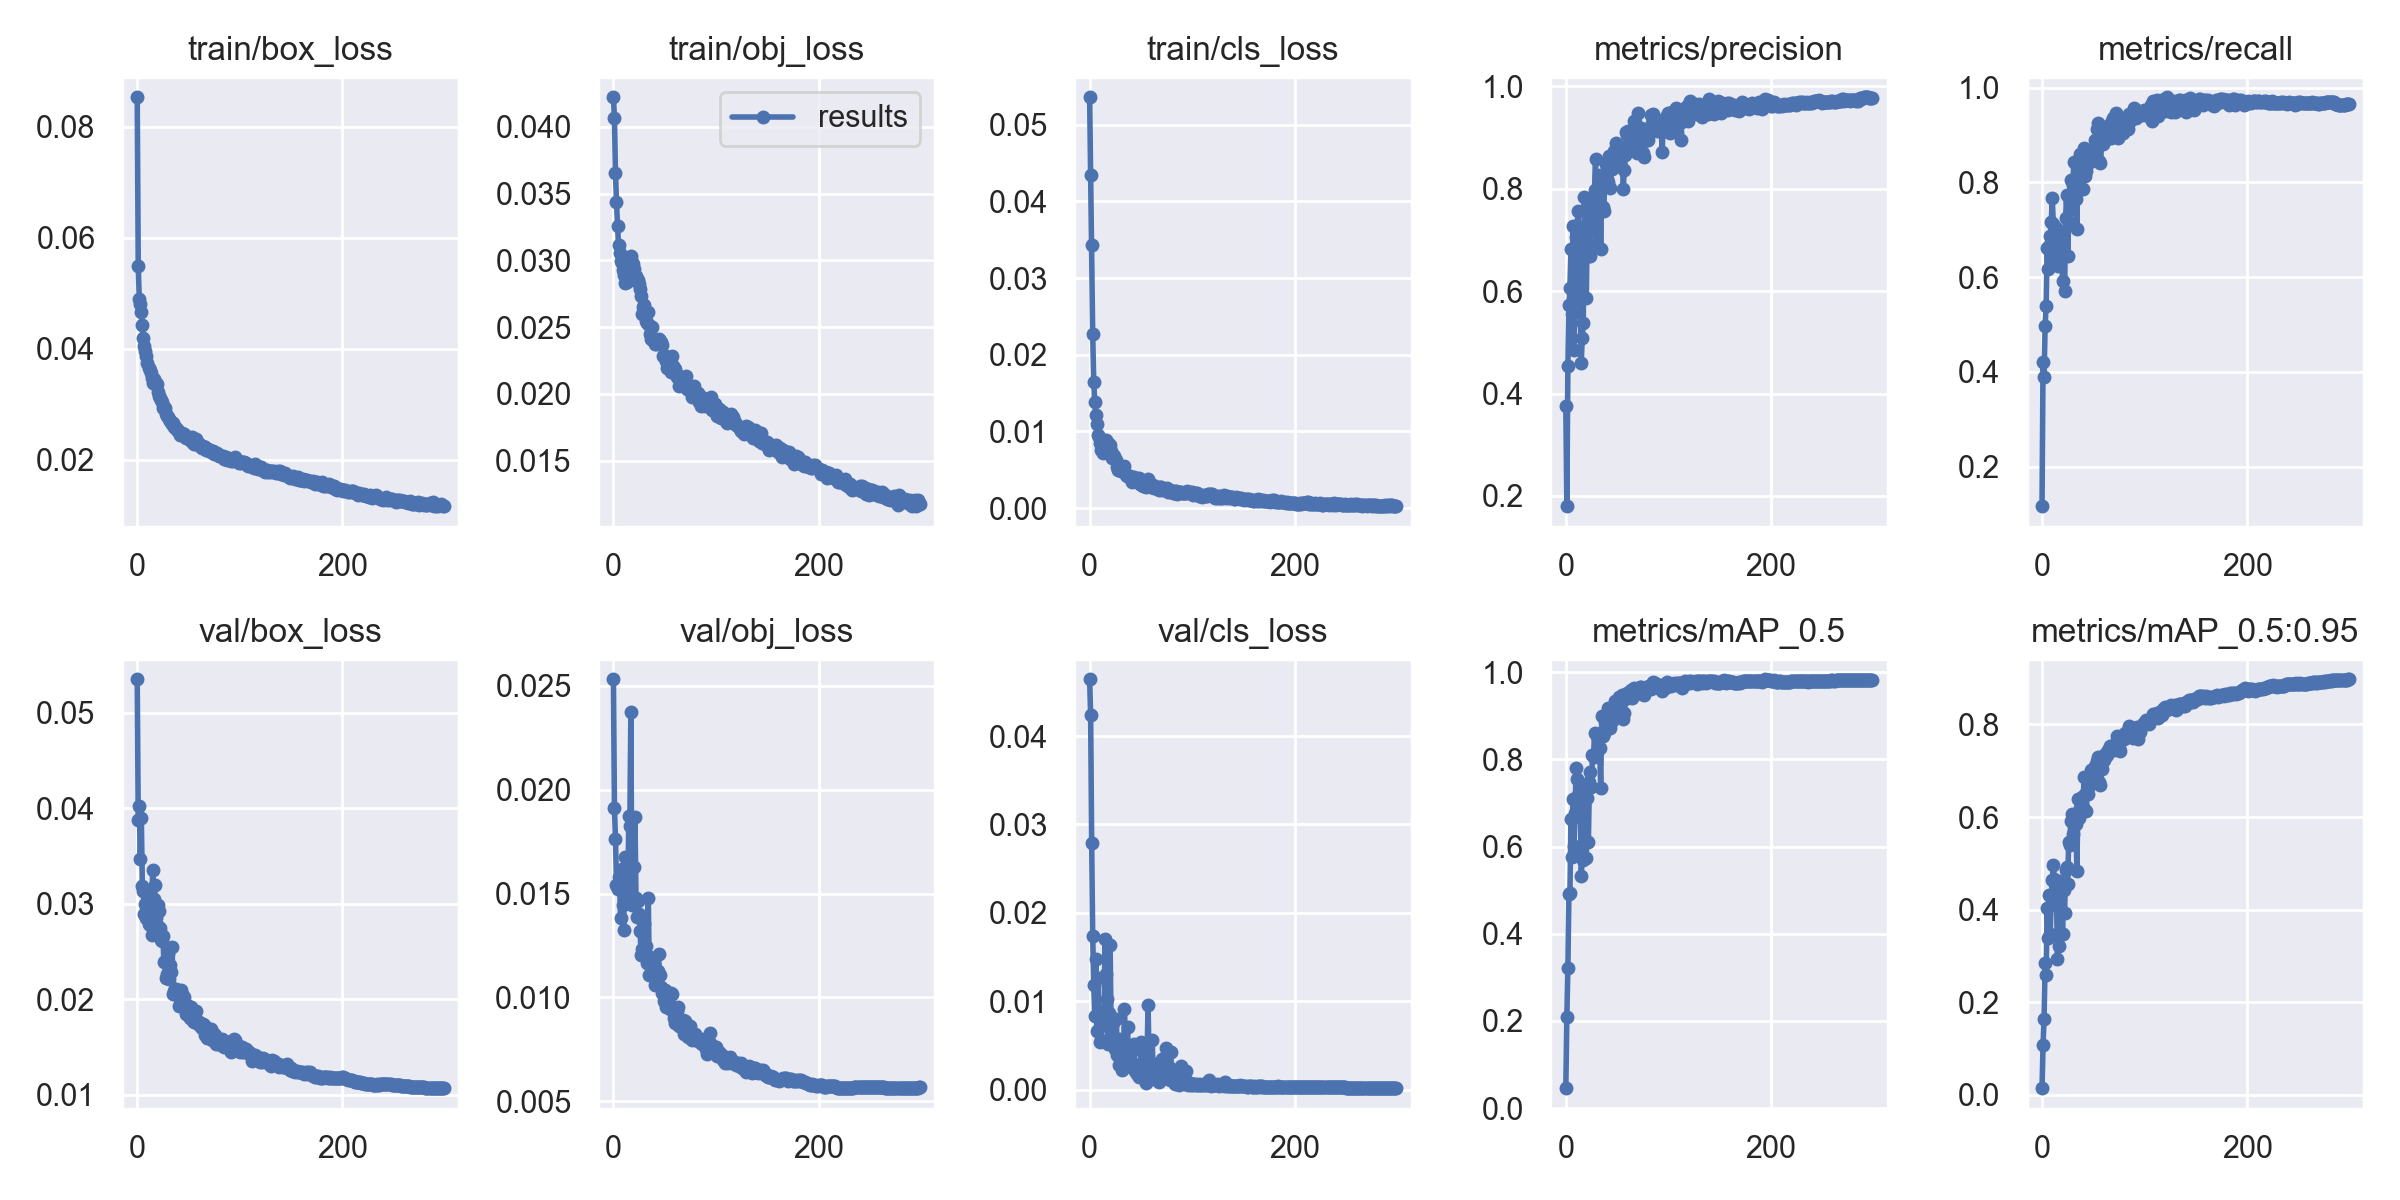

The table this chart was drawn from, first rows:
epoch, train/box_loss, train/obj_loss, train/cls_loss, metrics/precision, metrics/recall, metrics/mAP_0.5, metrics/mAP_0.5:0.95, val/box_loss, val/obj_loss, val/cls_loss, x/lr0, x/lr1, x/lr2
0, 0.08532, 0.04221, 0.05357, 0.3762, 0.117, 0.04566, 0.014, 0.05352, 0.02532, 0.04643, 0.00054, 0.00054, 0.09514
1, 0.05486, 0.04067, 0.04345, 0.1801, 0.4209, 0.2079, 0.107, 0.0388, 0.01913, 0.04235, 0.00109, 0.00109, 0.09019
2, 0.04899, 0.03656, 0.03428, 0.4532, 0.3898, 0.3222, 0.1645, 0.04022, 0.01762, 0.02792, 0.00164, 0.00164, 0.08524
3, 0.04797, 0.03436, 0.02269, 0.5731, 0.497, 0.4902, 0.2848, 0.03465, 0.01542, 0.01737, 0.00219, 0.00219, 0.08029
4, 0.04662, 0.0326, 0.01646, 0.6061, 0.5401, 0.4934, 0.2584, 0.03898, 0.01521, 0.01187, 0.002739, 0.002739, 0.07534
5, 0.04431, 0.03116, 0.01381, 0.6831, 0.6614, 0.6633, 0.4045, 0.0319, 0.0158, 0.008289, 0.003288, 0.003288, 0.07039
6, 0.04192, 0.03056, 0.01214, 0.5562, 0.6164, 0.575, 0.3383, 0.03136, 0.01554, 0.01478, 0.003837, 0.003837, 0.06544
7, 0.04051, 0.02994, 0.01102, 0.7283, 0.666, 0.7087, 0.4314, 0.02893, 0.0138, 0.006685, 0.004385, 0.004385, 0.06048
8, 0.03966, 0.02983, 0.009589, 0.4858, 0.6859, 0.601, 0.347, 0.03003, 0.01618, 0.01268, 0.004932, 0.004932, 0.05553
9, 0.03869, 0.02928, 0.009209, 0.5889, 0.7159, 0.6776, 0.4268, 0.02853, 0.01446, 0.008346, 0.005479, 0.005479, 0.05058
10, 0.03738, 0.02889, 0.008507, 0.7064, 0.766, 0.7812, 0.464, 0.03008, 0.01324, 0.005366, 0.006025, 0.006025, 0.04562
11, 0.03658, 0.0283, 0.007576, 0.7279, 0.713, 0.754, 0.496, 0.02791, 0.01675, 0.005657, 0.00657, 0.00657, 0.04067
12, 0.0361, 0.02891, 0.008297, 0.7574, 0.6343, 0.7175, 0.4654, 0.02779, 0.01625, 0.007738, 0.007115, 0.007115, 0.03571
13, 0.03553, 0.02841, 0.007178, 0.6299, 0.6604, 0.6679, 0.4118, 0.02915, 0.01629, 0.00821, 0.007658, 0.007658, 0.03076
14, 0.03463, 0.02855, 0.007435, 0.607, 0.7044, 0.7357, 0.4559, 0.0267, 0.0148, 0.007269, 0.0082, 0.0082, 0.0258
15, 0.03381, 0.02973, 0.00843, 0.4593, 0.6317, 0.5316, 0.2933, 0.03349, 0.01872, 0.01708, 0.008741, 0.008741, 0.02084
16, 0.03459, 0.02999, 0.008843, 0.5077, 0.6234, 0.579, 0.3449, 0.03051, 0.01826, 0.01312, 0.009281, 0.009281, 0.01588
17, 0.03362, 0.03033, 0.008529, 0.537, 0.6491, 0.5689, 0.3222, 0.03198, 0.02373, 0.01021, 0.00982, 0.00982, 0.01092
18, 0.03385, 0.02991, 0.008442, 0.7833, 0.689, 0.7328, 0.4625, 0.02856, 0.01447, 0.005174, 0.00992, 0.00992, 0.00992
19, 0.03361, 0.02973, 0.007745, 0.7086, 0.6946, 0.7244, 0.4513, 0.02778, 0.01482, 0.008647, 0.00992, 0.00992, 0.00992
20, 0.03212, 0.02935, 0.00824, 0.5868, 0.5909, 0.5728, 0.3481, 0.02985, 0.01629, 0.01634, 0.009911, 0.009911, 0.009911
21, 0.03147, 0.02885, 0.007377, 0.7577, 0.6473, 0.7104, 0.4431, 0.02929, 0.01868, 0.006478, 0.009902, 0.009902, 0.009902
22, 0.03103, 0.02885, 0.006538, 0.6753, 0.571, 0.6115, 0.3933, 0.02745, 0.01479, 0.005168, 0.009892, 0.009892, 0.009892
23, 0.03083, 0.02847, 0.006867, 0.6682, 0.7248, 0.7483, 0.4854, 0.02621, 0.01385, 0.007488, 0.009881, 0.009881, 0.009881
24, 0.03046, 0.02852, 0.006796, 0.668, 0.7728, 0.7709, 0.4922, 0.02613, 0.01461, 0.005047, 0.00987, 0.00987, 0.00987
25, 0.02925, 0.02821, 0.00639, 0.7589, 0.6456, 0.7358, 0.4551, 0.02667, 0.01402, 0.004655, 0.009859, 0.009859, 0.009859
26, 0.02942, 0.02784, 0.006277, 0.7774, 0.717, 0.8107, 0.5465, 0.02395, 0.01319, 0.008035, 0.009847, 0.009847, 0.009847
27, 0.02934, 0.02731, 0.005395, 0.7486, 0.7577, 0.8065, 0.5401, 0.02402, 0.01203, 0.00393, 0.009834, 0.009834, 0.009834
28, 0.02825, 0.02596, 0.004976, 0.798, 0.8044, 0.8597, 0.5913, 0.02225, 0.01235, 0.005363, 0.009821, 0.009821, 0.009821
29, 0.02788, 0.0265, 0.005425, 0.8584, 0.7441, 0.8574, 0.6068, 0.02262, 0.01205, 0.002756, 0.009808, 0.009808, 0.009808
30, 0.02767, 0.02668, 0.005008, 0.6907, 0.7942, 0.8178, 0.563, 0.02472, 0.01354, 0.005773, 0.009794, 0.009794, 0.009794
31, 0.02727, 0.02582, 0.004844, 0.7685, 0.8426, 0.846, 0.5942, 0.02214, 0.01245, 0.005644, 0.00978, 0.00978, 0.00978
32, 0.0269, 0.02549, 0.005012, 0.8247, 0.7883, 0.8574, 0.5903, 0.02356, 0.01247, 0.00227, 0.009765, 0.009765, 0.009765
33, 0.02685, 0.02529, 0.004924, 0.8272, 0.7649, 0.8263, 0.5853, 0.02289, 0.01163, 0.003243, 0.00975, 0.00975, 0.00975
34, 0.02649, 0.02613, 0.005519, 0.6829, 0.7016, 0.7354, 0.484, 0.02552, 0.01477, 0.009079, 0.009734, 0.009734, 0.009734
35, 0.02663, 0.02513, 0.004288, 0.8178, 0.8404, 0.9006, 0.639, 0.02058, 0.01106, 0.002833, 0.009718, 0.009718, 0.009718
36, 0.02586, 0.02452, 0.00422, 0.7637, 0.7832, 0.854, 0.5984, 0.02083, 0.01196, 0.004342, 0.009701, 0.009701, 0.009701
37, 0.02595, 0.02408, 0.004242, 0.7564, 0.8595, 0.8612, 0.6186, 0.0211, 0.01142, 0.007112, 0.009684, 0.009684, 0.009684
38, 0.02543, 0.025, 0.004162, 0.8215, 0.8381, 0.8881, 0.6219, 0.02105, 0.01133, 0.003166, 0.009666, 0.009666, 0.009666
39, 0.02545, 0.02406, 0.004175, 0.8482, 0.8419, 0.9023, 0.6434, 0.02085, 0.01126, 0.003284, 0.009648, 0.009648, 0.009648
40, 0.02521, 0.02394, 0.003728, 0.8182, 0.7861, 0.8729, 0.6226, 0.02047, 0.01147, 0.002525, 0.00963, 0.00963, 0.00963
41, 0.02497, 0.02372, 0.003383, 0.8137, 0.8729, 0.9178, 0.6876, 0.01936, 0.01061, 0.004329, 0.009611, 0.009611, 0.009611
42, 0.02439, 0.02378, 0.003792, 0.8641, 0.8136, 0.8962, 0.6497, 0.02001, 0.01099, 0.004714, 0.009592, 0.009592, 0.009592
43, 0.0246, 0.02391, 0.004018, 0.801, 0.8244, 0.8712, 0.6141, 0.02098, 0.01127, 0.00511, 0.009572, 0.009572, 0.009572
44, 0.02487, 0.0241, 0.003586, 0.8404, 0.8499, 0.9044, 0.6487, 0.02053, 0.01208, 0.002121, 0.009551, 0.009551, 0.009551
45, 0.02462, 0.02396, 0.003594, 0.8379, 0.8414, 0.8873, 0.6508, 0.02028, 0.01105, 0.002778, 0.009531, 0.009531, 0.009531
46, 0.02469, 0.02389, 0.003515, 0.8441, 0.8433, 0.9119, 0.6667, 0.02022, 0.01051, 0.00181, 0.00951, 0.00951, 0.00951
47, 0.02413, 0.02364, 0.003783, 0.8729, 0.8649, 0.9158, 0.6789, 0.01937, 0.01019, 0.00186, 0.009488, 0.009488, 0.009488
48, 0.02382, 0.02283, 0.003898, 0.8544, 0.8669, 0.9333, 0.702, 0.01843, 0.01036, 0.001409, 0.009466, 0.009466, 0.009466
49, 0.02404, 0.02289, 0.003152, 0.8903, 0.8448, 0.9278, 0.6867, 0.01943, 0.00984, 0.001995, 0.009443, 0.009443, 0.009443
50, 0.02403, 0.02269, 0.003168, 0.8458, 0.8475, 0.9208, 0.6813, 0.01838, 0.01037, 0.005446, 0.009421, 0.009421, 0.009421
51, 0.02365, 0.02245, 0.003039, 0.8781, 0.8595, 0.927, 0.6967, 0.01808, 0.00954, 0.002656, 0.009397, 0.009397, 0.009397
52, 0.0234, 0.02193, 0.002868, 0.8649, 0.8893, 0.9421, 0.7103, 0.01924, 0.009635, 0.002019, 0.009373, 0.009373, 0.009373
53, 0.02402, 0.0226, 0.00345, 0.8587, 0.8615, 0.919, 0.6963, 0.01817, 0.0101, 0.001491, 0.009349, 0.009349, 0.009349
54, 0.02306, 0.02249, 0.003133, 0.845, 0.9122, 0.9423, 0.7205, 0.01773, 0.009746, 0.004053, 0.009324, 0.009324, 0.009324
55, 0.02288, 0.022, 0.002777, 0.872, 0.9242, 0.9476, 0.7304, 0.01767, 0.009414, 0.0007991, 0.0093, 0.0093, 0.0093
56, 0.02283, 0.02165, 0.003078, 0.7994, 0.8453, 0.8937, 0.6763, 0.01801, 0.01022, 0.003765, 0.009274, 0.009274, 0.009274
57, 0.02378, 0.02287, 0.00375, 0.8369, 0.8415, 0.9064, 0.6702, 0.01877, 0.01014, 0.009635, 0.009248, 0.009248, 0.009248
58, 0.023, 0.0221, 0.002945, 0.8668, 0.8831, 0.9385, 0.7044, 0.01765, 0.009378, 0.002852, 0.009222, 0.009222, 0.009222
59, 0.02307, 0.02192, 0.003003, 0.9107, 0.8813, 0.9499, 0.7276, 0.01738, 0.008981, 0.001731, 0.009195, 0.009195, 0.009195
... 240 more rows
